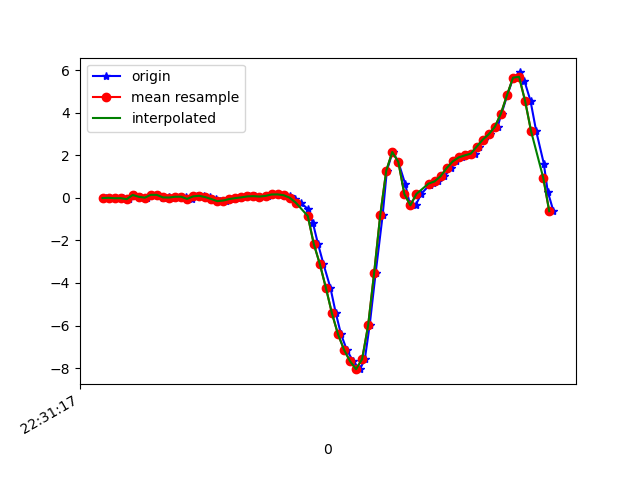

Values plotted in this chart, from the file beside it:
1617748277410, 443914107011119, -0.01274741, 0.23037389, -0.06465469
1617748277438, 443914126033055, -5.3010974E-4, 0.1449, -0.01579
1617748277457, 443914145079791, -0.0213, -0.08728, -0.05732
1617748277468, 443914164101727, -0.01763, 0.2939, -0.0671
1617748277486, 443914183148447, -0.06406, -0.02252, -0.05122
1617748277505, 443914202148671, 0.1326, 0.2365, -0.09153
1617748277525, 443914221193327, 0.04712, -0.05185, -0.05732
1617748277548, 443914240339252, 0.005579, -0.04085, -0.08542
1617748277561, 443914259383924, 0.1387, 0.2426, -0.1147
1617748277580, 443914278403796, 0.1363, -0.1459, -0.0561
1617748277600, 443914297448468, -0.005417, -0.01886, -0.1111
1617748277619, 443914316447316, 0.04101, 0.2218, -0.0952
1617748277637, 443914335490612, 0.01047, -0.2449, -0.04999
1617748277657, 443914354509140, 0.04834, 0.1778, -0.1233
1617748277676, 443914373552436, 0.05078, 0.2401, -0.07321
1617748277695, 443914392570900, -0.05184, -0.04329, -0.05366
1617748277714, 443914411632564, 0.06544, 0.01046, -0.08787
1617748277735, 443914430652052, 0.09354, 0.1754, -0.06588
1617748277755, 443914449696308, 0.03246, -0.02863, -0.001125
1617748277775, 443914468715764, -0.05673, 0.04711, 0.006206
1617748277790, 443914487760020, -0.1581, -0.06406, 0.01476
1617748277809, 443914506768532, -0.1276, -0.08605, 0.01354
1617748277828, 443914525812308, -0.05917, -0.03352, -0.02922
1617748277849, 443914544831316, -0.01397, 0.01291, -0.07809
1617748277872, 443914563875092, 0.02024, 0.06544, -0.1245
1617748277885, 443914582894100, 0.06544, 0.1216, -0.1648
1617748277904, 443914601937876, 0.07644, 0.1595, -0.1893
1617748277923, 443914620945108, 0.05811, 0.1656, -0.2064
1617748277948, 443914639988500, 0.08866, 0.1644, -0.2125
1617748277961, 443914659007060, 0.1559, 0.1766, -0.2076
1617748277980, 443914678050452, 0.1595, 0.1607, -0.1929
1617748278001, 443914697068948, 0.1216, 0.1045, -0.1734
1617748278022, 443914716115476, 0.07277, 0.05078, -0.138
1617748278037, 443914735134100, -0.06406, -0.02375, -0.0952
1617748278056, 443914754177556, -0.2266, -0.1765, -0.03411
1617748278080, 443914773196244, -0.521, -0.3536, 0.1565
1617748278097, 443914792239700, -1.187, -0.7336, 0.5425
1617748278114, 443914811245780, -2.173, -1.377, 0.9592
1617748278132, 443914830288852, -3.113, -2.261, 1.34
1617748278155, 443914849307156, -4.225, -3.193, 1.647
1617748278173, 443914868350228, -5.424, -4.18, 1.665
1617748278190, 443914887368532, -6.401, -5.039, 1.439
1617748278209, 443914906406484, -7.131, -5.741, 1.004
1617748278230, 443914925424660, -7.674, -6.156, 0.3678
1617748278253, 443914944467604, -8.047, -6.266, -0.3542
1617748278269, 443914963485780, -7.58, -6.037, -0.9785
1617748278285, 443914982528724, -5.987, -5.357, -1.297
1617748278305, 443915001546900, -3.513, -4.432, -1.593
1617748278328, 443915020565012, -0.8264, -3.711, -1.726
1617748278342, 443915039582612, 1.27, -3.179, -1.608
1617748278361, 443915058600020, 2.151, -2.638, -1.358
1617748278380, 443915077642452, 1.685, -1.856, -1.068
1617748278403, 443915096660052, 0.6397, -0.8606, -0.6389
1617748278418, 443915115698772, -0.2889, -0.05918, -0.2699
1617748278437, 443915134716372, -0.3548, 0.3416, -0.0671
1617748278456, 443915153758548, 0.1827, 0.6372, 0.05507
1617748278484, 443915172776148, 0.6128, 1.007, 0.2078
1617748278494, 443915191818452, 0.713, 1.391, 0.4277
1617748278513, 443915210842324, 0.7692, 1.71, 0.6171
1617748278532, 443915229884756, 1.011, 1.93, 0.7173
1617748278556, 443915248902484, 1.392, 2.106, 0.7209
... 18 more rows
